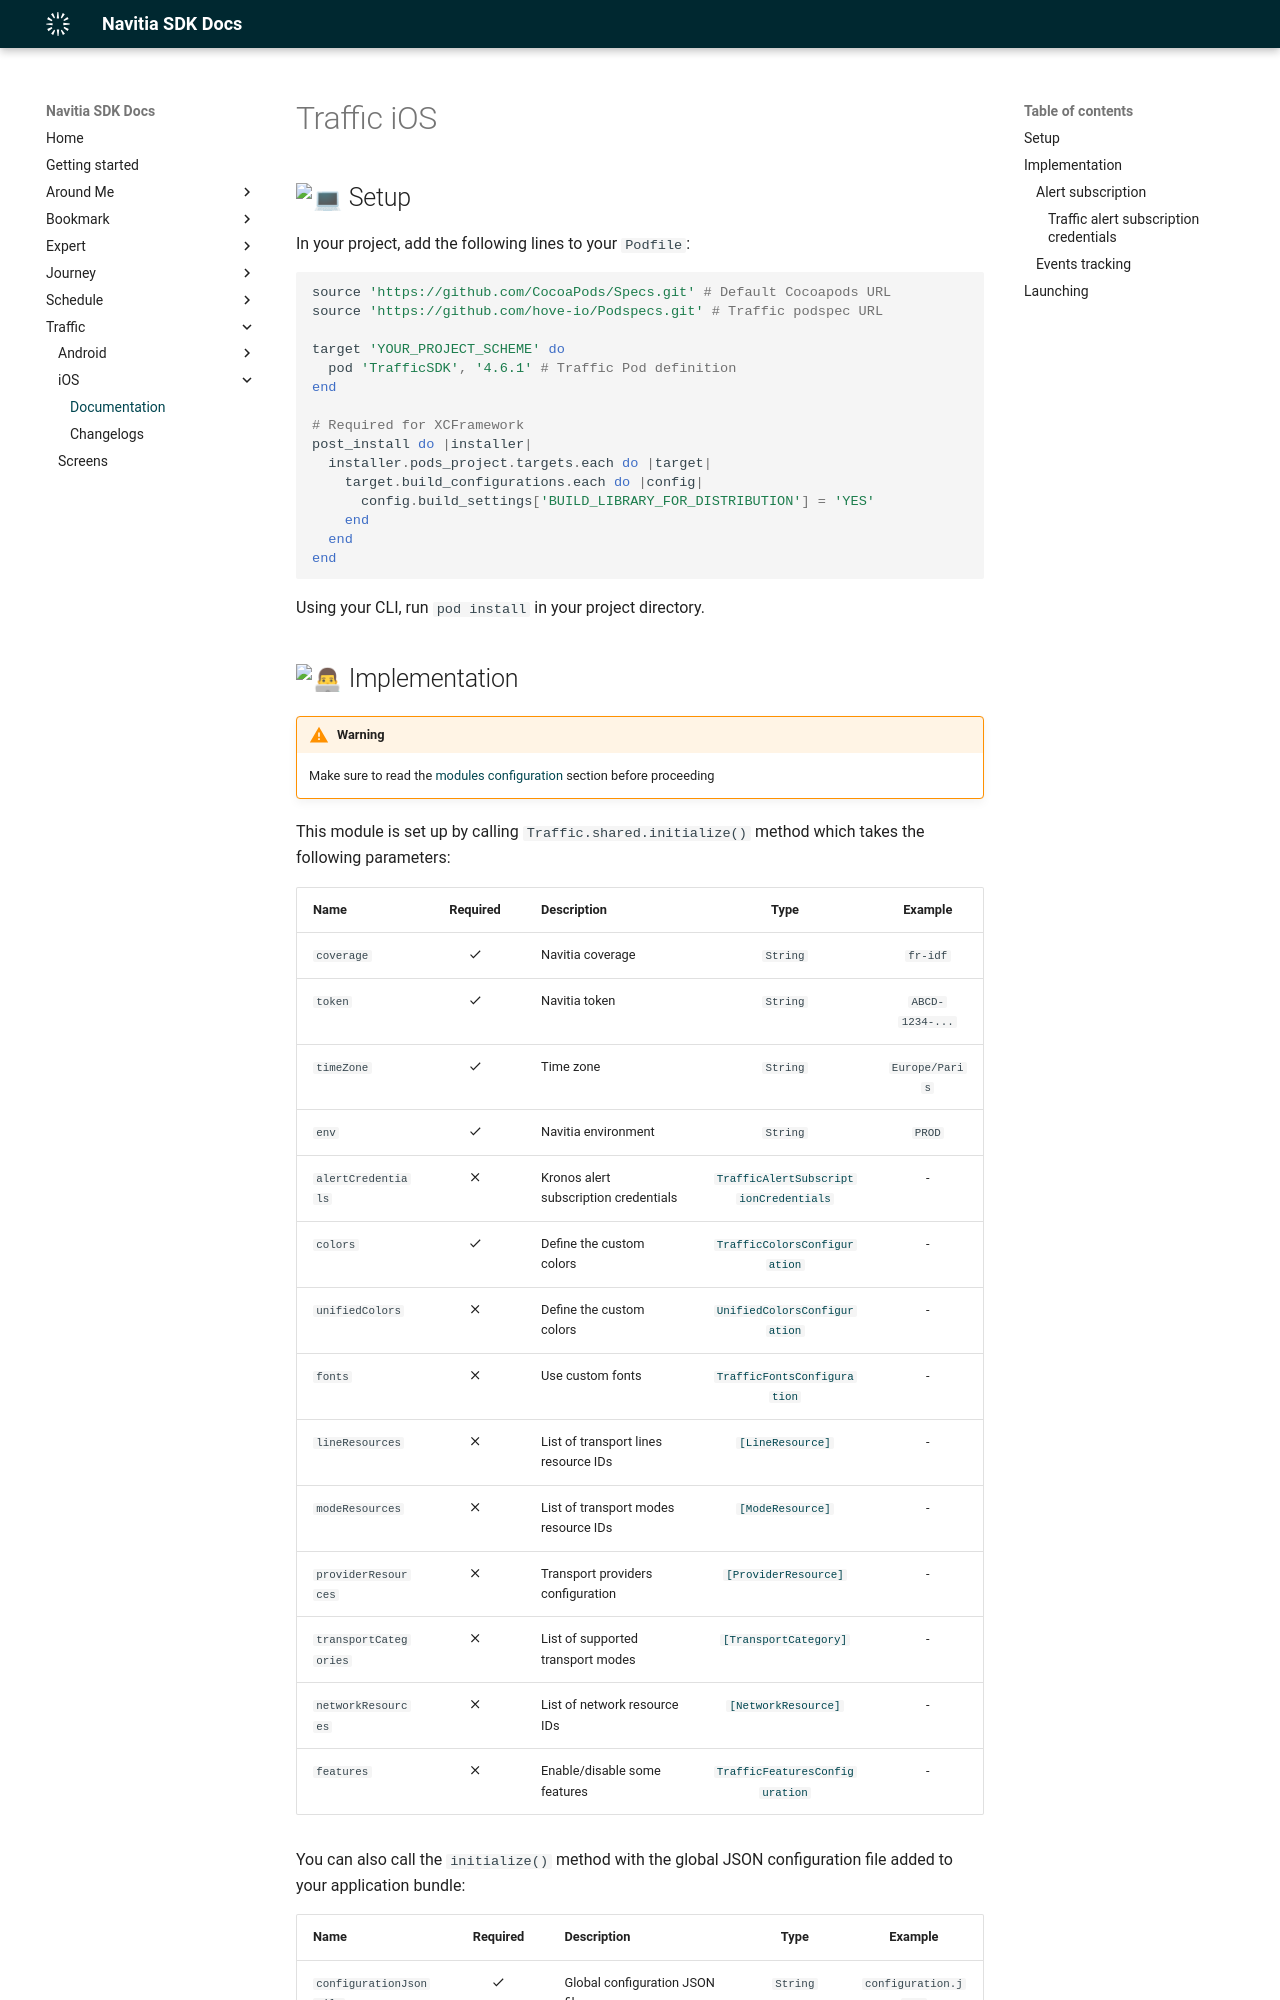

repository: hove-io/navitia_sdk_docs · page: traffic/ios/index.html · generator: mkdocs

---
title: Traffic iOS - Navitia SDK Docs
---

# Traffic iOS

## :computer: Setup

In your project, add the following lines to your `Podfile`:

```ruby
source 'https://github.com/CocoaPods/Specs.git' # Default Cocoapods URL
source 'https://github.com/hove-io/Podspecs.git' # Traffic podspec URL

target 'YOUR_PROJECT_SCHEME' do
  pod 'TrafficSDK', '4.6.1' # Traffic Pod definition
end

# Required for XCFramework
post_install do |installer|
  installer.pods_project.targets.each do |target|
    target.build_configurations.each do |config|
      config.build_settings['BUILD_LIBRARY_FOR_DISTRIBUTION'] = 'YES'
    end
  end
end
```

Using your CLI, run `pod install` in your project directory.
